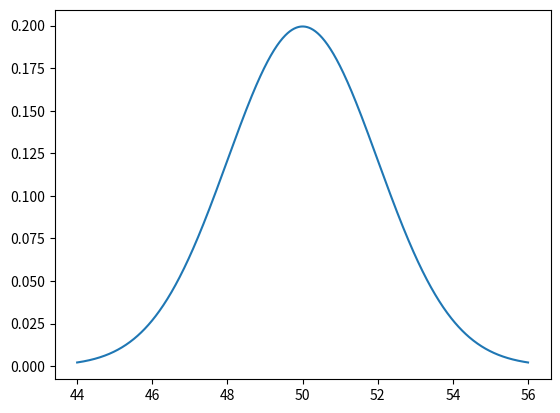
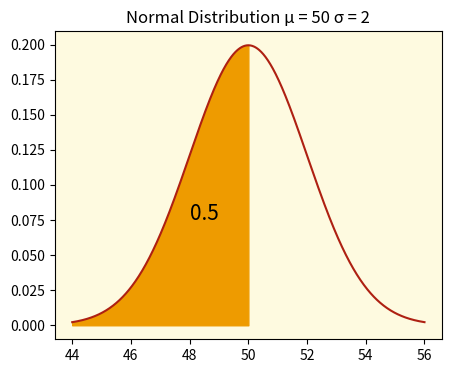
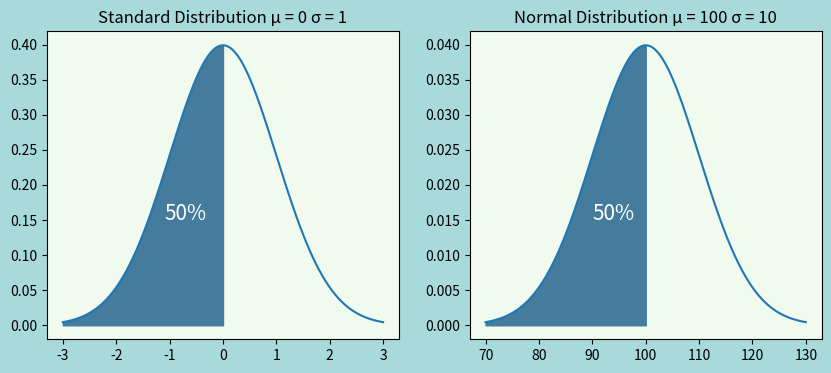
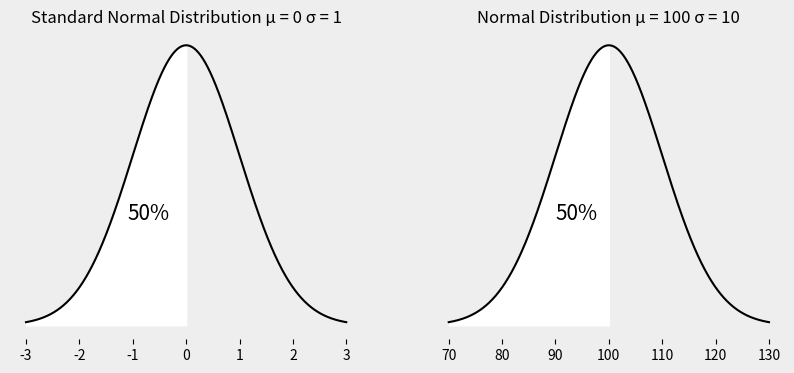
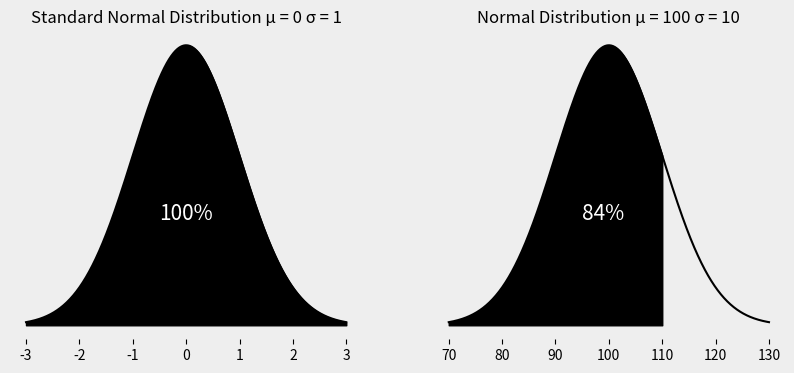

Write the Python code that produced these figures, in order.
# Day 678 May 28 2023 Sunday Week 97 💯
#working on route project v4

# Day 679 May 29 2023 Tuesday Week 97 💯

import numpy as np
import pandas as pd

df = pd.DataFrame({'Column':['Normal 1', 'Normal 2', 'Normal 3']})
df

dfArray= df.values

newdf = np.insert(dfArray, obj = 1, values = ['Abnormal'], axis = 0)

df = pd.DataFrame(newdf, columns = ['Column'])
df


# Day 680 May 31 2023 Wednesday Week 97 💯


import numpy as np

import pandas as pd
  
df = pd.DataFrame({'Animal': ['Dog', 'Cat', 'Bird'],
                   'Type': ['Mammal', 'Mammal', 'Bird'],
                   'Color': ['Brown', 'Black', 'Yellow']})

df

df.values

dfArray = df.values

dfArray = np.insert(arr = dfArray, obj = 2, values = ['Bear', 'Mammal', 'Black'], axis = 0 )

df = pd.DataFrame(dfArray, columns = ['Animal', 'Type', 'Color'])
df

# Day 681 June 1 2023 Thursday Week 97 💯


import pandas as pd
  
df = pd.DataFrame({'Animal': ['Dog', 'Cat', 'Bird'],
                   'Type': ['Mammal', 'Mammal', 'Bird'],
                   'Color': ['Brown', 'Black', 'Yellow']})

df['Animal'].str.lower()

# Day 682 June 2 2023 Friday Week 97 💯


import pandas as pd
  
df = pd.DataFrame({'Animal': ['Dog', 'Cat', 'Bird'],
                   'Type': ['Mammal', 'Mammal', 'Bird'],
                   'Color': ['Brown', 'Black', 'Yellow']})

df['Colorf'] = df['Color'].str.upper()

df

# Day 683 June 3 2023 Saturday Week 97 💯


import pandas as pd
  
df = pd.DataFrame({'Animal': ['Dog', 'Cat', 'Bird'],
                   'Type': ['Mammal', 'Mammal', 'Bird'],
                   'Color': ['Brown', 'Black', 'Yellow']})

df['Color'].apply(lambda x: x + ' HEX')

# Day 684 June 4 2023 Sunday Week 97 💯


import pandas as pd
  
df = pd.DataFrame({'Animal': ['Dog', 'Cat', 'Bird'],
                   'Type': ['Mammal', 'Mammal', 'Bird'],
                   'Color': ['Brown', 'Black', 'Yellow']})

df[df['Animal'].str.contains("D")] #case sensitive


# Day 685 June 5 2023 Monday  💯


import pandas as pd

df_new = pd.DataFrame({'Name': ['John', 'Mary', 'Peter'],
                      'Gender': ['Male', 'Female', 'Male'],
                      'Age': [25, 35, 42]})


df_new['Name'] =df_new['Name'].apply(lambda x: x + " Roberts")

df_new


# Day 685 June 5 2023 Monday  💯


import pandas as pd

df_new = pd.DataFrame({'Name': ['John', 'Mary', 'Peter'],
                      'Gender': ['Male', 'Female', 'Male'],
                      'Age': [25, 35, 42]})


df_new['Name'] =df_new['Name'].apply(lambda x: x + " Roberts")

df_new

# Day 686 June 6 2023 Tuesday  💯


import pandas as pd

# First dataframe
df1 = pd.DataFrame({
    'ID': [1, 2, 3, 4, 5],
    'Name': ['John', 'Jane', 'Mark', 'Lisa', 'Mike'],
    'Age': [25, 32, 20, 29, 35]
})

# Second dataframe
df2 = pd.DataFrame({
    'ID': [1, 3, 5, 6, 7],
    'Salary': [50000, 60000, 70000, 55000, 45000],
    'Department': ['Sales', 'Marketing', 'Finance', 'IT', 'HR']
})


df1

df2

mergedDf = df1.merge(df2, on = "ID")

mergedDf

# Day 687 June 7 2023 Wednesday  💯


import pandas as pd

# First dataframe
df1 = pd.DataFrame({
    'ID': [1, 2, 3, 4, 5],
    'Name': ['John', 'Jane', 'Mark', 'Lisa', 'Mike'],
    'Age': [25, 32, 20, 29, 35]
})

# Second dataframe
df2 = pd.DataFrame({
    'ID': [1, 3, 5, 6, 7],
    'Salary': [50000, 60000, 70000, 55000, 45000],
    'Department': ['Sales', 'Marketing', 'Finance', 'IT', 'HR']
})

mergedDf = df1.merge(df2, on = "ID")
mergedDf 

mergedDf[mergedDf['Name'].str.contains("John")]

# Day 689 June 8 2023 Thursday  💯


import matplotlib.pyplot as plt
import pandas as pd
from scipy.stats import norm
import numpy as np

mean = 50
std = 2
x =  np.linspace(mean - 3*std, mean + 3*std, 1000) 
y =  norm.pdf(x, loc = mean, scale = std)
plt.plot(x,y)

# Day 689 June 9 2023 Friday  💯


import matplotlib.pyplot as plt
import pandas as pd
from scipy.stats import norm
import numpy as np

fig, graph1 = plt.subplots(figsize = (5,4))
graph1.set_facecolor("#fefae0")

k = 50
mean = 50
std = 2
x =  np.linspace(mean - 3*std, mean + 3*std, 1000) 
y =  norm.pdf(x, loc = mean, scale = std)
graph1.plot(x,y, color = "#ae2012")

x_fill=  np.linspace(mean - 3*std,k, 1000) 
y_fill= norm.pdf(x_fill, loc = mean, scale = std)

plt.fill_between(x_fill, y_fill, color = "#ee9b00")

graph1.set_title(f'Normal Distribution µ = {mean} σ = {std}' )

p = round(norm.cdf(x = k, loc = mean, scale = std), 4)
#p = print("{:.0%}".format(p))

plt.text(x = 48, y = 0.075, s = p, fontsize = 15)

# Day 690 June 10 2023 Saturday  💯


import matplotlib.pyplot as plt
from scipy.stats import norm
import numpy as np

fig, (graph1, graph2) = plt.subplots(figsize = (10,4), nrows = 1, ncols = 2)


#Graph 1

mean = 0
std = 1

x_values =  np.linspace(mean - 3*std, mean + 3*std, 1000)
y_values = norm.pdf(x_values)
graph1.plot(x_values, y_values)

x_fill = np.linspace(mean - 3*std, mean, 1000)
y_fill = norm.pdf(x_fill, loc = mean, scale = std)
graph1.fill_between(x_fill, y_fill, color = "#457b9d")
graph1.text(-1.1,0.15, "50%", color = "white", fontsize = 15)

graph1.set_facecolor("#f1faee")
graph1.set_title(f'Standard Distribution µ = {mean} σ = {std}')


#Graph 2
mean = 100
std = 10
x_values =  np.linspace(mean - 3*std, mean + 3*std, 1000)
y_values = norm.pdf(x_values, loc = mean, scale = std)
graph2.plot(x_values, y_values)

x_fill = np.linspace(mean - 3*std, mean, 1000)
y_fill = norm.pdf(x_fill, loc = mean, scale = std)
graph2.fill_between(x_fill, y_fill, color = "#457b9d")

fig.set_facecolor("#a8dadc")
graph2.set_facecolor("#f1faee")
graph2.set_title(f'Normal Distribution µ = {mean} σ = {std}')
graph2.text(90, 0.015, "50%", color = "white", fontsize = 15)

# Day 691 June 11 2023 Sunday  💯


import matplotlib.pyplot as plt
from scipy.stats import norm
import numpy as np

fig, (graph1, graph2) = plt.subplots(figsize = (10,4), nrows = 1, ncols = 2)


#Graph 1

mean = 0
std = 1

fig.set_facecolor("#eeeeee")


x_values =  np.linspace(mean - 3*std, mean + 3*std, 1000)
y_values = norm.pdf(x_values)
graph1.plot(x_values, y_values, color = "black")

x_fill = np.linspace(mean - 3*std, mean, 1000)
y_fill = norm.pdf(x_fill, loc = mean, scale = std)
graph1.fill_between(x_fill, y_fill, color = "white")
graph1.text(-1.1,0.15, "50%", color = "black", fontsize = 15)

graph1.set_facecolor("#eeeeee")
graph1.set_title(f'Standard Normal Distribution µ = {mean} σ = {std}')
graph1.spines[['right', 'top', 'left', 'bottom']].set_visible(False)
graph1.set_yticks([])


#Graph 2
mean = 100
std = 10
x_values =  np.linspace(mean - 3*std, mean + 3*std, 1000)
y_values = norm.pdf(x_values, loc = mean, scale = std)
graph2.plot(x_values, y_values, color = "black")

x_fill = np.linspace(mean - 3*std, mean, 1000)
y_fill = norm.pdf(x_fill, loc = mean, scale = std)
graph2.fill_between(x_fill, y_fill, color = "white")

graph2.set_facecolor("#eeeeee")
graph2.set_title(f'Normal Distribution µ = {mean} σ = {std}')
graph2.text(90, 0.015, "50%", color = "black", fontsize = 15)
graph2.spines[['right', 'top', 'left', 'bottom']].set_visible(False)
graph2.set_yticks([])

# Day 692 June 12 2023 Monday  💯


import matplotlib.pyplot as plt
from scipy.stats import norm
import numpy as np

fig, (graph1, graph2) = plt.subplots(figsize = (10,4), nrows = 1, ncols = 2)


#Graph 1

mean = 0
std = 1

fig.set_facecolor("#eeeeee")

k = 3
norm.cdf(k , loc = mean, scale = std)

x_values =  np.linspace(mean - 3*std, mean + 3*std, 1000)
y_values = norm.pdf(x_values)
graph1.plot(x_values, y_values, color = "black")

x_fill = np.linspace(mean - 3*std, k, 1000)
y_fill = norm.pdf(x_fill, loc = mean, scale = std)
graph1.fill_between(x_fill, y_fill, color = "black")
graph1.text(-0.5,0.15, "100%", color = "white", fontsize = 15)

graph1.set_facecolor("#eeeeee")
graph1.set_title(f'Standard Normal Distribution µ = {mean} σ = {std}')
graph1.spines[['right', 'top', 'left', 'bottom']].set_visible(False)
graph1.set_yticks([])

#Graph 2
k = 110
norm.cdf(k , loc = mean, scale = std)
mean = 100
std = 10
x_values =  np.linspace(mean - 3*std, mean + 3*std, 1000)
y_values = norm.pdf(x_values, loc = mean, scale = std)
graph2.plot(x_values, y_values, color = "black")

x_fill = np.linspace(mean - 3*std, k, 1000)
y_fill = norm.pdf(x_fill, loc = mean, scale = std)
graph2.fill_between(x_fill, y_fill, color = "black")

graph2.set_facecolor("#eeeeee")
graph2.set_title(f'Normal Distribution µ = {mean} σ = {std}')
graph2.text(95, 0.015, "84%", color = "white", fontsize = 15)
graph2.spines[['right', 'top', 'left', 'bottom']].set_visible(False)
graph2.set_yticks([])

# Day 690 June 13 2023 Tuesday  💯


import numpy as np

x = np.arange(start = 0, stop = 6.5, step =  1)
x

x = np.linspace(start = -3, stop = 3, num = 5)
x







